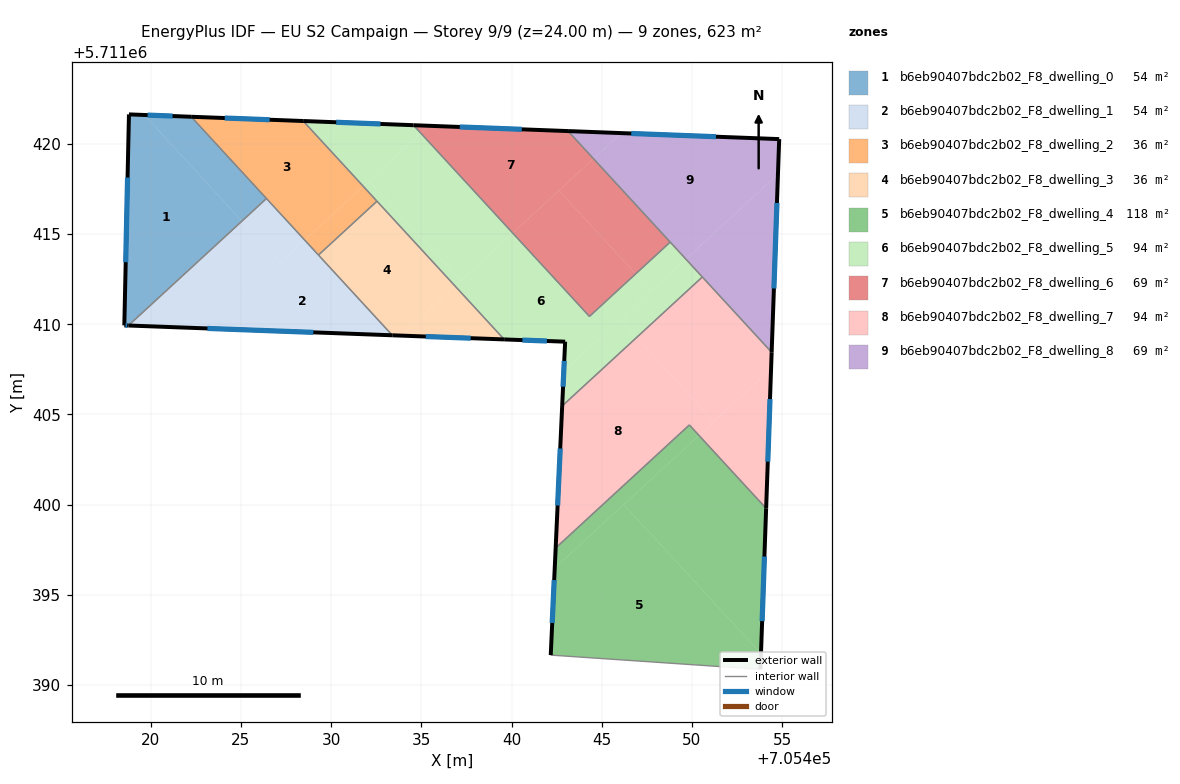
=== STOREY PLAN SPEC (per zone: floor XY polygon, exterior-wall plan segments, windows/doors) ===
zone 1: b6eb90407bdc2b02_F8_dwelling_0  (53.5 m²)
  floor: (705419.65, 5711421.60) (705425.06, 5711415.72) (705418.77, 5711409.93) (705418.54, 5711409.94) (705418.80, 5711421.63)
  floor: (705422.24, 5711421.50) (705426.42, 5711416.97) (705425.06, 5711415.72) (705419.65, 5711421.60)
  exterior wall: (705418.54, 5711409.94) – (705418.77, 5711409.93)  [0.2 m]
    window: (705418.61, 5711409.93) – (705418.70, 5711409.93)  [0.1 m²]
  exterior wall: (705418.80, 5711421.63) – (705418.54, 5711409.94)  [11.7 m]
    window: (705418.72, 5711418.13) – (705418.61, 5711413.44)  [5.7 m²]
  exterior wall: (705422.24, 5711421.50) – (705418.80, 5711421.63)  [3.5 m]
    window: (705421.21, 5711421.54) – (705419.83, 5711421.59)  [1.7 m²]
  interior walls: 2
zone 2: b6eb90407bdc2b02_F8_dwelling_1  (53.5 m²)
  floor: (705428.54, 5711414.66) (705433.39, 5711409.39) (705423.22, 5711409.76)
  floor: (705425.06, 5711415.72) (705427.18, 5711413.41) (705423.22, 5711409.76) (705418.77, 5711409.93)
  floor: (705426.42, 5711416.97) (705428.54, 5711414.66) (705427.18, 5711413.41) (705425.06, 5711415.72)
  exterior wall: (705418.77, 5711409.93) – (705433.39, 5711409.39)  [14.6 m]
    window: (705423.14, 5711409.77) – (705429.01, 5711409.55)  [7.1 m²]
  interior walls: 3
zone 3: b6eb90407bdc2b02_F8_dwelling_2  (36.3 m²)
  floor: (705428.45, 5711421.26) (705431.78, 5711417.65) (705428.54, 5711414.66) (705422.24, 5711421.50)
  floor: (705431.78, 5711417.65) (705432.54, 5711416.82) (705429.30, 5711413.83) (705428.54, 5711414.66)
  exterior wall: (705428.45, 5711421.26) – (705422.24, 5711421.50)  [6.2 m]
    window: (705426.59, 5711421.33) – (705424.10, 5711421.43)  [3.0 m²]
  interior walls: 4
zone 4: b6eb90407bdc2b02_F8_dwelling_3  (36.3 m²)
  floor: (705436.87, 5711412.11) (705439.59, 5711409.16) (705433.89, 5711409.37)
  floor: (705432.54, 5711416.82) (705436.87, 5711412.11) (705433.89, 5711409.37) (705433.39, 5711409.39) (705429.30, 5711413.83)
  exterior wall: (705433.39, 5711409.39) – (705439.59, 5711409.16)  [6.2 m]
    window: (705435.25, 5711409.32) – (705437.74, 5711409.23)  [3.0 m²]
  interior walls: 3
zone 5: b6eb90407bdc2b02_F8_dwelling_4  (117.9 m²)
  floor: (705446.22, 5711400.00) (705453.82, 5711391.74) (705453.79, 5711390.87) (705442.17, 5711391.66) (705442.39, 5711396.48)
  floor: (705450.39, 5711403.84) (705454.11, 5711399.79) (705453.82, 5711391.74) (705446.22, 5711400.00)
  floor: (705449.85, 5711404.42) (705450.39, 5711403.84) (705442.39, 5711396.48) (705442.44, 5711397.60)
  exterior wall: (705442.44, 5711397.60) – (705442.17, 5711391.66)  [5.9 m]
    window: (705442.36, 5711395.82) – (705442.25, 5711393.44)  [2.9 m²]
  exterior wall: (705453.79, 5711390.87) – (705454.11, 5711399.79)  [8.9 m]
    window: (705453.89, 5711393.54) – (705454.02, 5711397.12)  [4.3 m²]
  interior walls: 3
zone 6: b6eb90407bdc2b02_F8_dwelling_5  (93.6 m²)
  floor: (705446.01, 5711410.25) (705446.92, 5711409.26) (705442.81, 5711405.47) (705442.90, 5711407.39)
  floor: (705446.88, 5711412.79) (705447.74, 5711411.85) (705442.90, 5711407.39) (705442.97, 5711409.03) (705439.59, 5711409.16) (705436.87, 5711412.11) (705440.06, 5711415.05) (705444.32, 5711410.43)
  floor: (705434.97, 5711420.59) (705440.06, 5711415.05) (705437.20, 5711412.42) (705432.11, 5711417.95)
  floor: (705448.79, 5711414.55) (705449.66, 5711413.61) (705447.74, 5711411.85) (705446.88, 5711412.79)
  floor: (705434.57, 5711421.03) (705434.97, 5711420.59) (705431.78, 5711417.65) (705428.45, 5711421.26)
  floor: (705432.11, 5711417.95) (705437.20, 5711412.42) (705436.87, 5711412.11) (705431.78, 5711417.65)
  floor: (705449.66, 5711413.61) (705450.57, 5711412.62) (705446.92, 5711409.26) (705446.01, 5711410.25)
  exterior wall: (705439.59, 5711409.16) – (705442.97, 5711409.03)  [3.4 m]
    window: (705440.60, 5711409.12) – (705441.96, 5711409.07)  [1.6 m²]
  exterior wall: (705434.56, 5711421.03) – (705428.45, 5711421.26)  [6.1 m]
    window: (705432.74, 5711421.10) – (705430.28, 5711421.19)  [3.0 m²]
  exterior wall: (705442.97, 5711409.03) – (705442.81, 5711405.47)  [3.6 m]
    window: (705442.92, 5711407.97) – (705442.86, 5711406.53)  [1.7 m²]
  interior walls: 6
zone 7: b6eb90407bdc2b02_F8_dwelling_6  (69.2 m²)
  floor: (705444.54, 5711419.17) (705448.79, 5711414.55) (705446.88, 5711412.79) (705442.63, 5711417.41)
  floor: (705443.13, 5711420.70) (705444.54, 5711419.17) (705440.06, 5711415.05) (705434.97, 5711420.59) (705435.42, 5711421.00)
  floor: (705442.63, 5711417.41) (705446.88, 5711412.79) (705444.32, 5711410.43) (705440.06, 5711415.05)
  floor: (705435.42, 5711421.00) (705434.97, 5711420.59) (705434.57, 5711421.03)
  exterior wall: (705443.13, 5711420.70) – (705434.56, 5711421.03)  [8.6 m]
    window: (705440.57, 5711420.80) – (705437.13, 5711420.93)  [4.1 m²]
  interior walls: 3
zone 8: b6eb90407bdc2b02_F8_dwelling_7  (93.6 m²)
  floor: (705446.92, 5711409.26) (705451.21, 5711404.60) (705450.39, 5711403.84) (705449.85, 5711404.42) (705442.44, 5711397.60) (705442.81, 5711405.47)
  floor: (705450.57, 5711412.62) (705454.42, 5711408.44) (705454.38, 5711407.52) (705451.21, 5711404.60) (705446.92, 5711409.26)
  floor: (705454.38, 5711407.52) (705454.11, 5711399.79) (705450.39, 5711403.84)
  exterior wall: (705442.81, 5711405.47) – (705442.44, 5711397.60)  [7.9 m]
    window: (705442.70, 5711403.11) – (705442.55, 5711399.95)  [3.8 m²]
  exterior wall: (705454.11, 5711399.79) – (705454.42, 5711408.44)  [8.7 m]
    window: (705454.20, 5711402.38) – (705454.32, 5711405.85)  [4.2 m²]
  interior walls: 4
zone 9: b6eb90407bdc2b02_F8_dwelling_8  (69.2 m²)
  floor: (705454.83, 5711420.26) (705454.77, 5711418.31) (705449.66, 5711413.61) (705444.54, 5711419.17) (705446.08, 5711420.59)
  floor: (705454.77, 5711418.31) (705454.42, 5711408.44) (705449.66, 5711413.61)
  floor: (705446.08, 5711420.59) (705444.54, 5711419.17) (705443.13, 5711420.70)
  exterior wall: (705454.42, 5711408.44) – (705454.83, 5711420.26)  [11.8 m]
    window: (705454.54, 5711411.98) – (705454.71, 5711416.72)  [5.7 m²]
  exterior wall: (705454.83, 5711420.26) – (705443.13, 5711420.70)  [11.7 m]
    window: (705451.33, 5711420.39) – (705446.64, 5711420.57)  [5.7 m²]
  interior walls: 3

=== DERIVED (storey summary) ===
Building: EU S2 Campaign
Storey: 9 of 9  (floor level z = 24.00 m)
Storey gross floor area: 623.1 m²
Zones on this storey: 9
  - b6eb90407bdc2b02_F8_dwelling_0: floor 53.5 m²; exterior wall 15.4 m (46.1 m²); 3 window(s) 7.4 m²; WWR 16.1%
  - b6eb90407bdc2b02_F8_dwelling_1: floor 53.5 m²; exterior wall 14.6 m (43.9 m²); 1 window(s) 7.1 m²; WWR 16.1%
  - b6eb90407bdc2b02_F8_dwelling_2: floor 36.3 m²; exterior wall 6.2 m (18.6 m²); 1 window(s) 3.0 m²; WWR 16.1%
  - b6eb90407bdc2b02_F8_dwelling_3: floor 36.3 m²; exterior wall 6.2 m (18.6 m²); 1 window(s) 3.0 m²; WWR 16.1%
  - b6eb90407bdc2b02_F8_dwelling_4: floor 117.9 m²; exterior wall 14.9 m (44.6 m²); 2 window(s) 7.2 m²; WWR 16.1%
  - b6eb90407bdc2b02_F8_dwelling_5: floor 93.6 m²; exterior wall 13.1 m (39.2 m²); 3 window(s) 6.3 m²; WWR 16.1%
  - b6eb90407bdc2b02_F8_dwelling_6: floor 69.2 m²; exterior wall 8.6 m (25.7 m²); 1 window(s) 4.1 m²; WWR 16.1%
  - b6eb90407bdc2b02_F8_dwelling_7: floor 93.6 m²; exterior wall 16.5 m (49.6 m²); 2 window(s) 8.0 m²; WWR 16.1%
  - b6eb90407bdc2b02_F8_dwelling_8: floor 69.2 m²; exterior wall 23.5 m (70.6 m²); 2 window(s) 11.4 m²; WWR 16.1%
Zone adjacency (shared interzone walls):
  - b6eb90407bdc2b02_F8_dwelling_0 ↔ b6eb90407bdc2b02_F8_dwelling_1
  - b6eb90407bdc2b02_F8_dwelling_0 ↔ b6eb90407bdc2b02_F8_dwelling_2
  - b6eb90407bdc2b02_F8_dwelling_1 ↔ b6eb90407bdc2b02_F8_dwelling_2
  - b6eb90407bdc2b02_F8_dwelling_1 ↔ b6eb90407bdc2b02_F8_dwelling_3
  - b6eb90407bdc2b02_F8_dwelling_2 ↔ b6eb90407bdc2b02_F8_dwelling_3
  - b6eb90407bdc2b02_F8_dwelling_2 ↔ b6eb90407bdc2b02_F8_dwelling_5
  - b6eb90407bdc2b02_F8_dwelling_3 ↔ b6eb90407bdc2b02_F8_dwelling_5
  - b6eb90407bdc2b02_F8_dwelling_4 ↔ b6eb90407bdc2b02_F8_dwelling_7
  - b6eb90407bdc2b02_F8_dwelling_5 ↔ b6eb90407bdc2b02_F8_dwelling_6
  - b6eb90407bdc2b02_F8_dwelling_5 ↔ b6eb90407bdc2b02_F8_dwelling_7
  - b6eb90407bdc2b02_F8_dwelling_5 ↔ b6eb90407bdc2b02_F8_dwelling_8
  - b6eb90407bdc2b02_F8_dwelling_6 ↔ b6eb90407bdc2b02_F8_dwelling_8
  - b6eb90407bdc2b02_F8_dwelling_7 ↔ b6eb90407bdc2b02_F8_dwelling_8